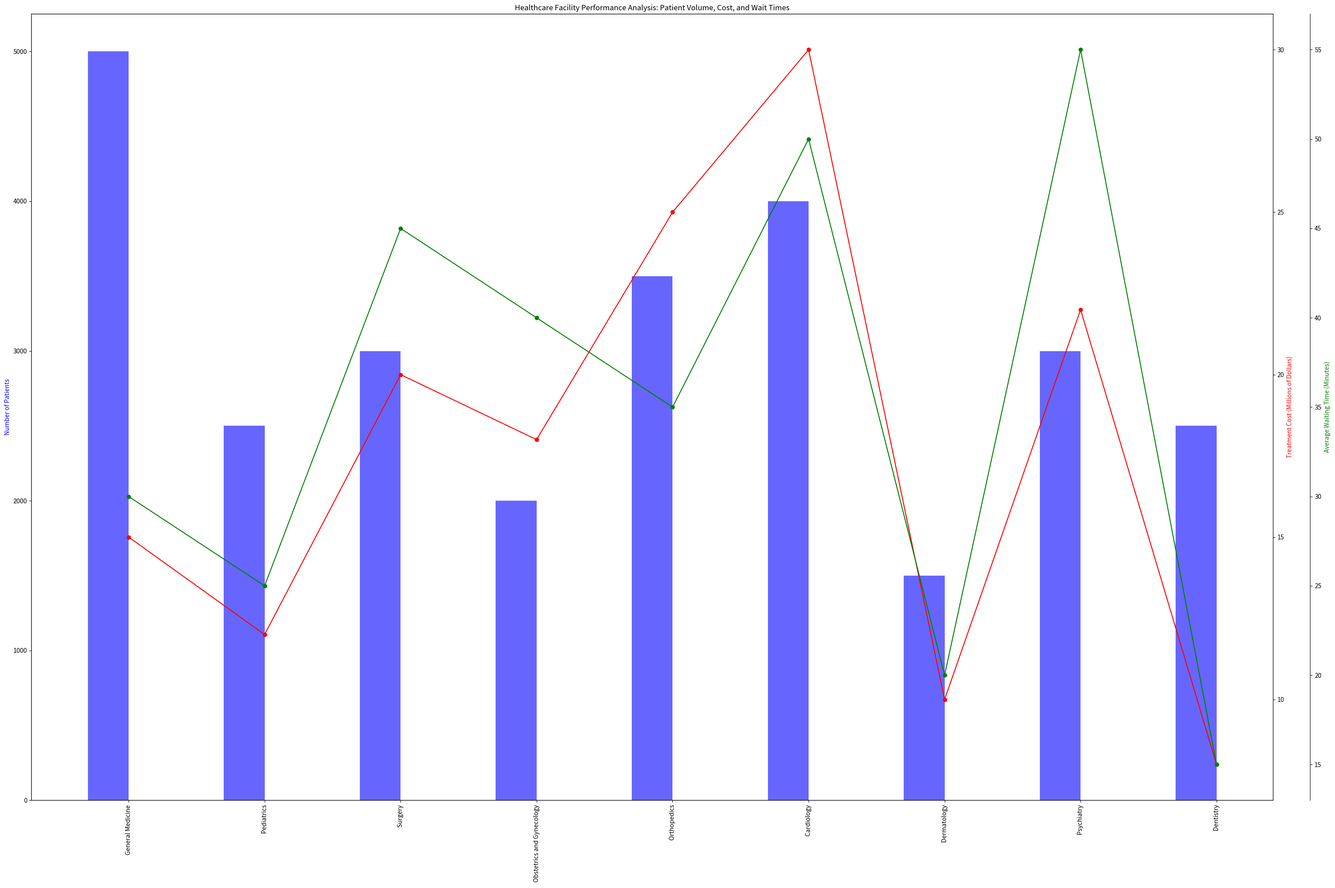

The matplotlib source for this figure: (Note: this script raises an exception after producing the figure.)
import matplotlib.pyplot as plt
import numpy as np

# Parsing the provided data
data_str = "Category,Number of Patients,Treatment Cost (Millions of Dollars),Average Waiting Time (Minutes)/n General Medicine,5000,15,30/n Pediatrics,2500,12,25/n Surgery,3000,20,45/n Obstetrics and Gynecology,2000,18,40/n Orthopedics,3500,25,35/n Cardiology,4000,30,50/n Dermatology,1500,10,20/n Psychiatry,3000,22,55/n Dentistry,2500,8,15"
data_parts = data_str.split("/n")
labels = data_parts[0].split(',')
data = [item.split(',')[1:] for item in data_parts[1:]]
data = np.array(data, dtype=int)
line_labels = [item.split(',')[0] for item in data_parts[1:]]

fig = plt.figure(figsize=(30,20))
ax1 = fig.add_subplot(111)
width = 0.3
colors = ['b', 'r', 'g']

# Plotting the data
for i in range(data.shape[1]):
    if i==0:
        ax1.bar(np.arange(data.shape[0])-width/2, data[:, i], width=width, color=colors[i], alpha=0.6)
        ax1.set_ylabel(labels[i+1], color=colors[i])
        ax1.set_xticks(np.arange(data.shape[0]))
        ax1.set_xticklabels(line_labels, rotation=90)
        ax1.autoscale(axis='y')   
    else:
        ax = ax1.twinx()
        ax.plot(line_labels, data[:, i], '-o', color=colors[i])
        ax.set_ylabel(labels[i+1], color=colors[i])
        ax.spines['right'].set_position(('outward', 60*(i-1)))
        ax.autoscale(axis='y')
        ax.grid(False)

# Formatting and saving the figure
plt.title('Healthcare Facility Performance Analysis: Patient Volume, Cost, and Wait Times')
fig.tight_layout()
fig.savefig('/cpfs01/user/yehancheng/workspace/datasets/SimChartV2/demo/multi-axes/png/324_202312311430.png', dpi=300)
plt.close(fig)
